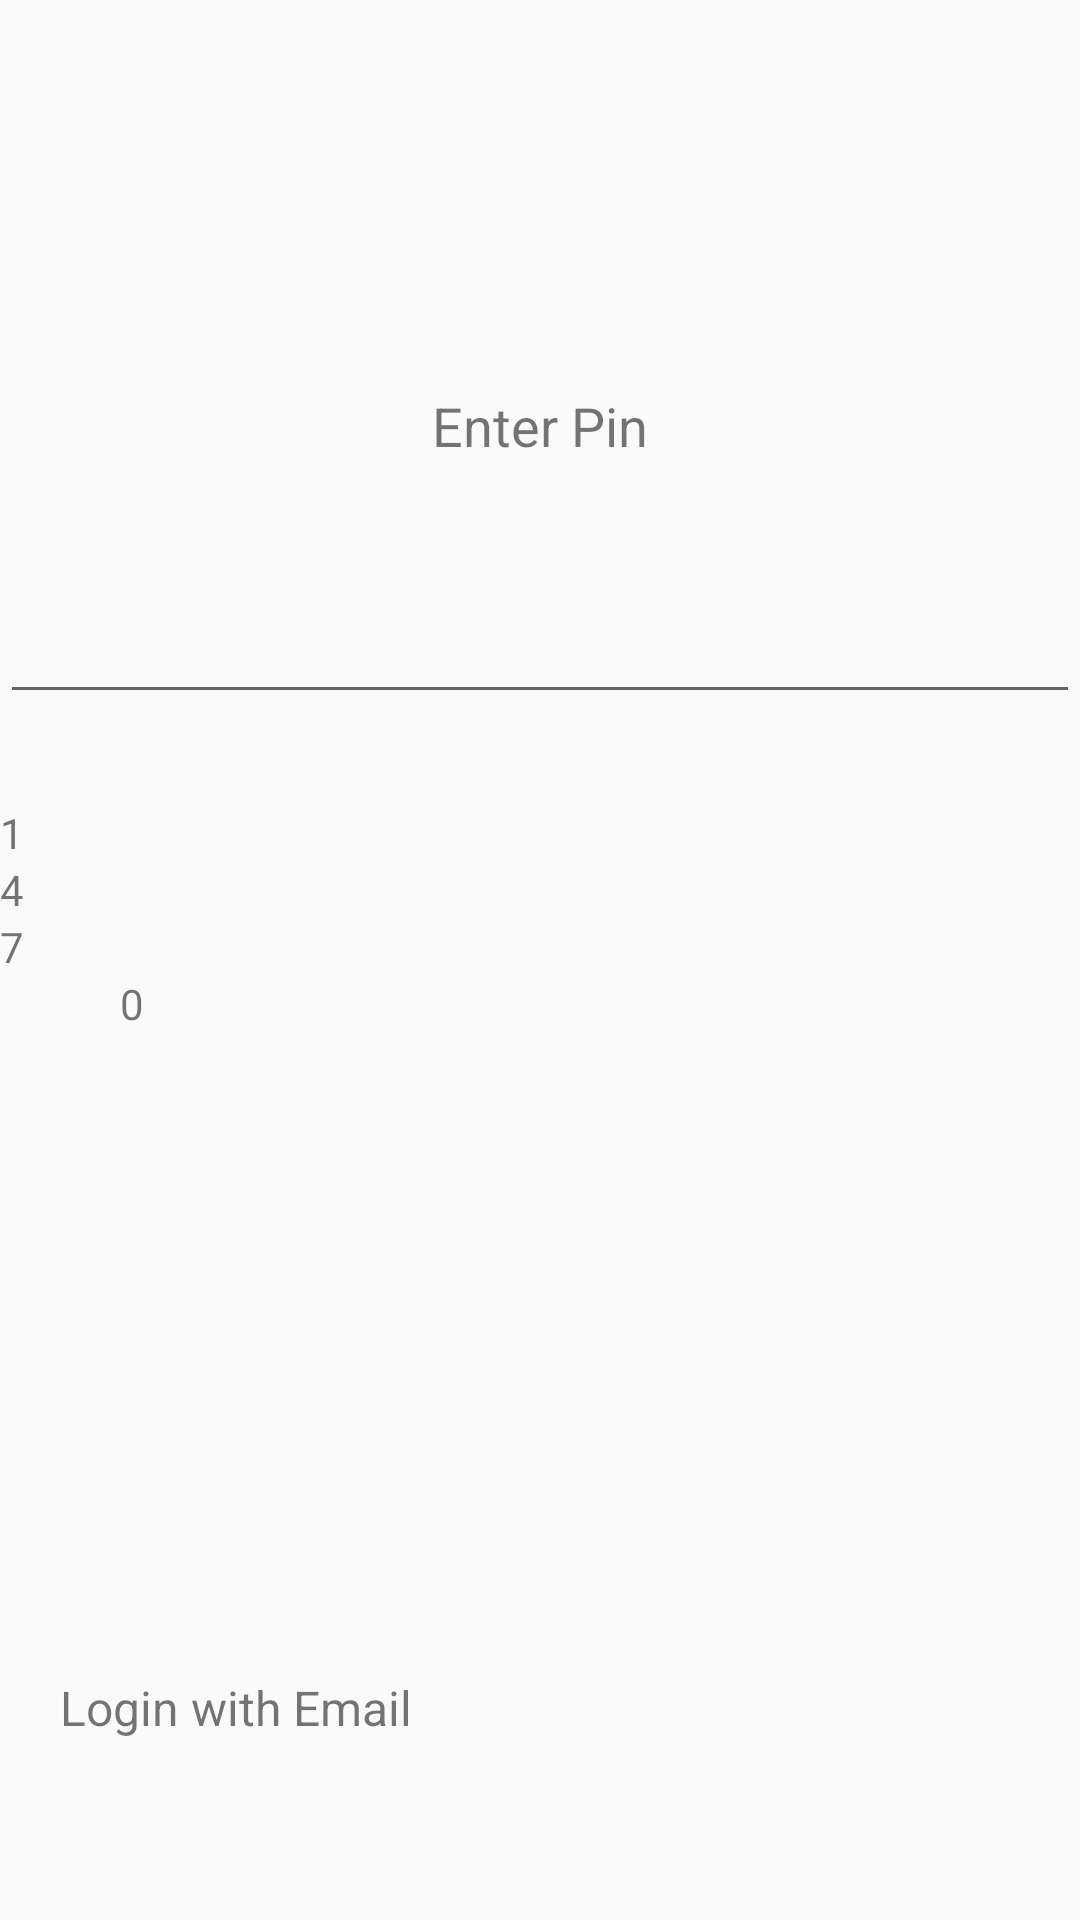

Reconstruct the res/layout file that produces this screen, plus the resources it refers to.
<!-- AndroidManifest.xml: application theme Theme.AppCompat.Light -->
<!-- res/layout/pin_activity.xml -->
<?xml version="1.0" encoding="utf-8"?>
<RelativeLayout xmlns:android="http://schemas.android.com/apk/res/android"
    xmlns:app="http://schemas.android.com/apk/res-auto"
    xmlns:tools="http://schemas.android.com/tools"
    android:layout_width="match_parent"
    android:layout_height="match_parent"
    tools:context=".PassKeyActivity"
    android:background="@color/colorBackground">

    <RelativeLayout
        android:id="@+id/pin_layout"
        android:layout_width="match_parent"
        android:layout_height="wrap_content"
        android:layout_alignParentBottom="true"
        android:layout_marginBottom="40dp">
        <LinearLayout
            android:id="@+id/pin_row_one"
            android:layout_width="match_parent"
            android:layout_height="wrap_content"
            android:orientation="horizontal">
            <TextView
                android:id="@+id/pin_one"
                android:layout_width="match_parent"
                android:layout_height="wrap_content"
                style="@style/pinViewTheme"
                android:text="@string/pin_one"
                android:onClick="onClick"/>

            <TextView
                android:id="@+id/pin_two"
                android:layout_width="match_parent"
                android:layout_height="wrap_content"
                style="@style/pinViewTheme"
                android:text="@string/pin_two"
                android:onClick="onClick"/>

            <TextView
                android:id="@+id/pin_three"
                android:layout_width="match_parent"
                android:layout_height="wrap_content"
                style="@style/pinViewTheme"
                android:text="@string/pin_three"
                android:onClick="onClick"/>
        </LinearLayout>

        <LinearLayout
            android:id="@+id/pin_row_two"
            android:layout_width="match_parent"
            android:layout_height="wrap_content"
            android:orientation="horizontal"
            android:layout_below="@id/pin_row_one">
            <TextView
                android:id="@+id/pin_four"
                android:layout_width="match_parent"
                android:layout_height="wrap_content"
                style="@style/pinViewTheme"
                android:text="@string/pin_four"
                android:onClick="onClick"/>

            <TextView
                android:id="@+id/pin_five"
                android:layout_width="match_parent"
                android:layout_height="wrap_content"
                style="@style/pinViewTheme"
                android:text="@string/pin_five"
                android:onClick="onClick"/>

            <TextView
                android:id="@+id/pin_six"
                android:layout_width="match_parent"
                android:layout_height="wrap_content"
                style="@style/pinViewTheme"
                android:text="@string/pin_six"
                android:onClick="onClick" />
        </LinearLayout>


        <LinearLayout
            android:id="@+id/pin_row_three"
            android:layout_width="match_parent"
            android:layout_height="wrap_content"
            android:orientation="horizontal"
            android:layout_below="@id/pin_row_two">
            <TextView
                android:id="@+id/pin_seven"
                android:layout_width="match_parent"
                android:layout_height="wrap_content"
                style="@style/pinViewTheme"
                android:text="@string/pin_seven"
                android:onClick="onClick"/>

            <TextView
                android:id="@+id/pin_eight"
                android:layout_width="match_parent"
                android:layout_height="wrap_content"
                style="@style/pinViewTheme"
                android:text="@string/pin_eight"
                android:onClick="onClick"/>

            <TextView
                android:id="@+id/pin_nine"
                android:layout_width="match_parent"
                android:layout_height="wrap_content"
                style="@style/pinViewTheme"
                android:text="@string/pin_nine"
                android:onClick="onClick"/>
        </LinearLayout>

        <TextView
            android:id="@+id/pin_email_login"
            android:layout_width="wrap_content"
            android:layout_height="wrap_content"
            android:layout_below="@id/pin_row_four"
            android:layout_marginTop="28dp"
            android:onClick="onClick"
            android:padding="20dp"
            android:text="@string/email_pin_login"
            android:textSize="16sp" />

        <LinearLayout
            android:id="@+id/pin_row_four"
            android:layout_width="match_parent"
            android:layout_height="wrap_content"
            android:orientation="horizontal"
            android:layout_below="@id/pin_row_three">
            <TextView
                android:layout_width="match_parent"
                android:layout_height="wrap_content"
                android:layout_weight="1"
                android:textSize="20sp"
                android:layout_gravity="center"
                android:gravity="center"
                android:layout_margin="20dp"
                android:onClick="onClick"
                android:id="@+id/pin_cancel_btn"
                android:text="@string/pin_cancel"/>

            <TextView
                android:layout_width="match_parent"
                android:layout_height="wrap_content"
                style="@style/pinViewTheme"
                android:id="@+id/pin_zero"
                android:text="@string/pin_zero"
                android:onClick="onClick"/>

            <ImageView
                android:layout_width="match_parent"
                android:layout_height="wrap_content"
                android:id="@+id/pin_check_btn"
                style="@style/pinViewTheme"
                android:layout_gravity="center_vertical"
                android:src="@drawable/ic_pin_check_black_24dp"/>

        </LinearLayout>



    </RelativeLayout>

    <EditText
        android:id="@+id/pin_verification_code"
        android:layout_width="match_parent"
        android:layout_height="wrap_content"
        android:layout_above="@id/pin_layout"
        android:layout_centerHorizontal="true"
        android:layout_marginBottom="30dp"
        android:cursorVisible="false"
        android:digits="1234567890"
        android:inputType="number|numberPassword"
        android:maxLength="4"
        android:textIsSelectable="false"
        android:clickable="false"
        android:focusable="false"
        android:textSize="20sp"
        android:paddingLeft="60dp"
        android:paddingRight="60dp"/>

    <TextView
        android:id="@+id/pin_header"
        android:layout_width="wrap_content"
        android:layout_height="wrap_content"
        android:text="@string/pin_enter_pin_prompt"
        android:layout_above="@id/pin_verification_code"
        android:layout_marginBottom="40dp"
        android:layout_centerHorizontal="true"
        android:textSize="18sp"/>

</RelativeLayout>
<!-- resources referenced by this layout -->
<resources>
  <string name="email_pin_login">Login with Email</string>
  <string name="pin_cancel">Cancel</string>
  <string name="pin_eight">8</string>
  <string name="pin_enter_pin_prompt">Enter Pin</string>
  <string name="pin_five">5</string>
  <string name="pin_four">4</string>
  <string name="pin_nine">9</string>
  <string name="pin_one">1</string>
  <string name="pin_seven">7</string>
  <string name="pin_six">6</string>
  <string name="pin_three">3</string>
  <string name="pin_two">2</string>
  <string name="pin_zero">0</string>
</resources>
